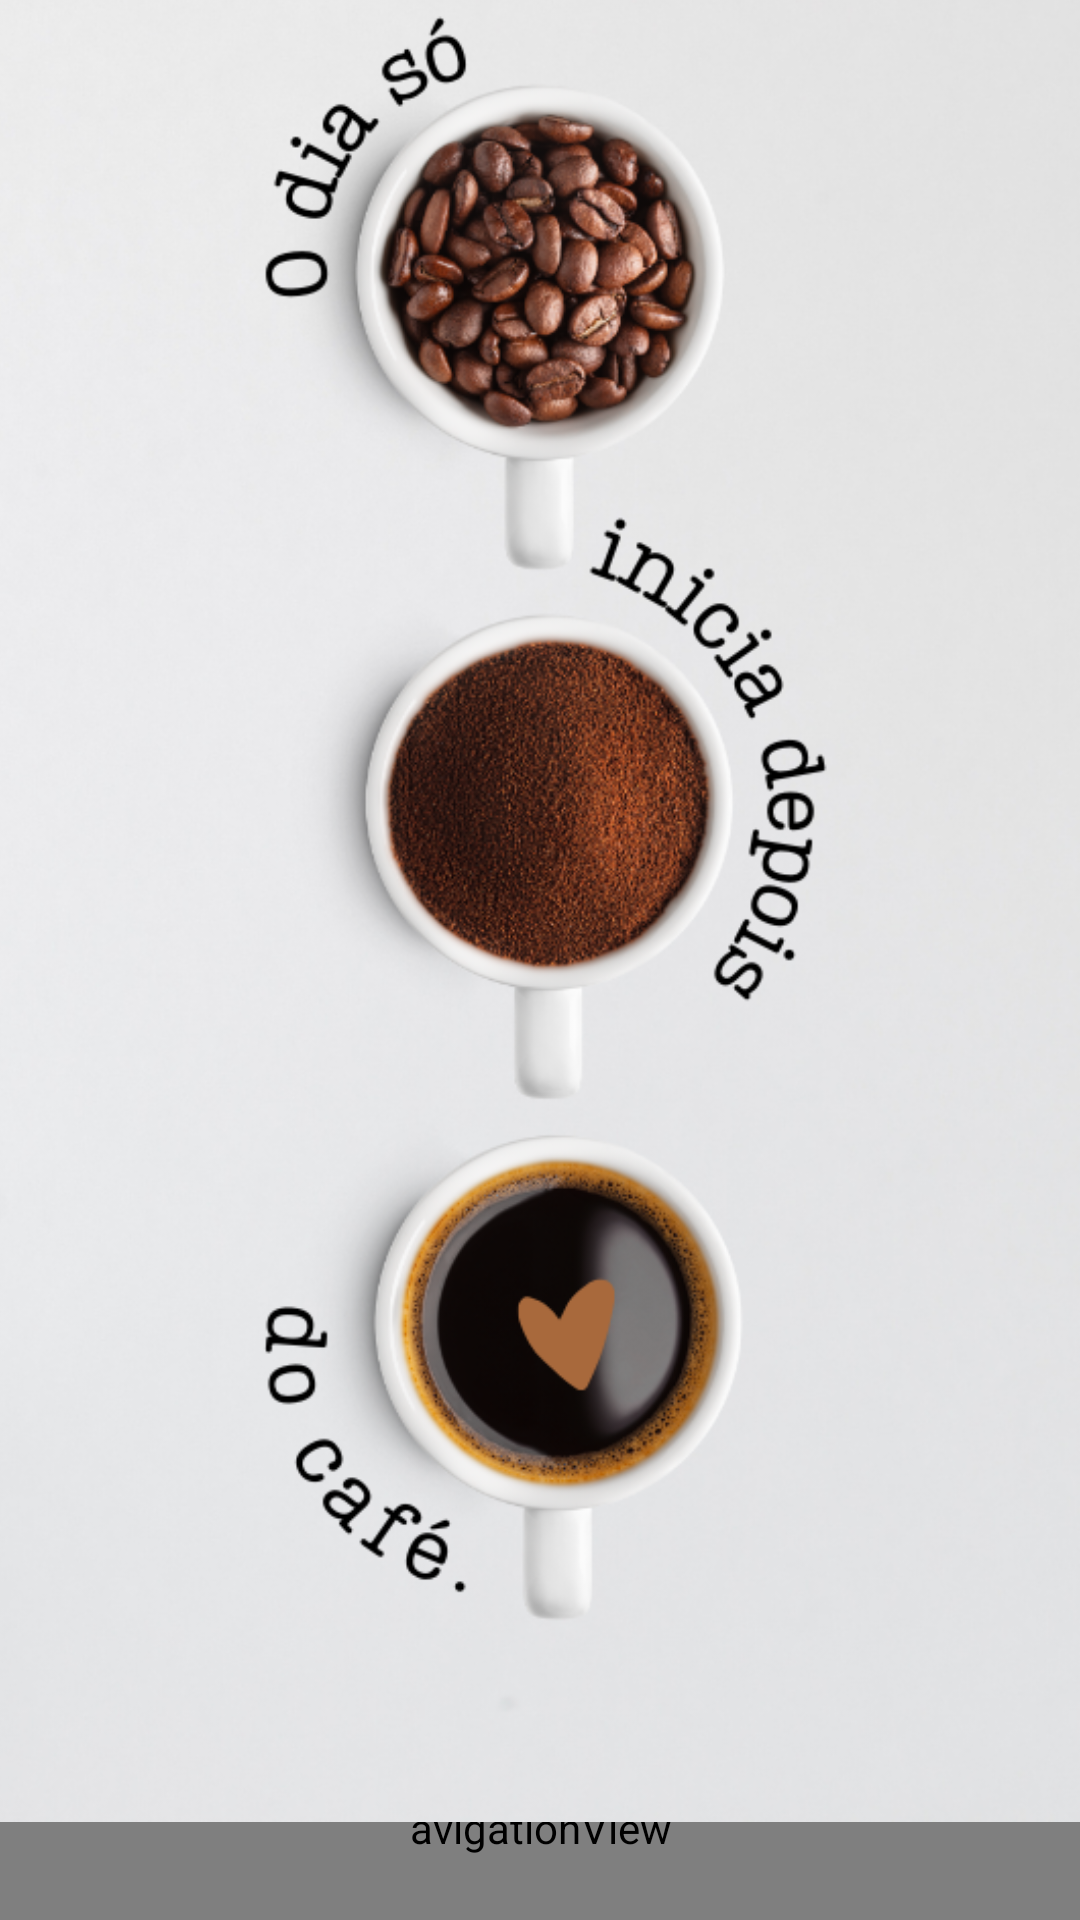

Layout XML and referenced resources for this Android screen:
<!-- AndroidManifest.xml: application theme Theme.TrabalhoFinal -->
<!-- res/layout/activity_main.xml -->
<?xml version="1.0" encoding="utf-8"?>
<androidx.constraintlayout.widget.ConstraintLayout xmlns:android="http://schemas.android.com/apk/res/android"
    xmlns:app="http://schemas.android.com/apk/res-auto"
    xmlns:tools="http://schemas.android.com/tools"
    android:id="@+id/main"
    android:layout_width="match_parent"
    android:layout_height="match_parent"
    tools:context=".MainActivity">

    <com.google.android.material.bottomnavigation.BottomNavigationView
        android:id="@+id/bottom_nav"
        android:layout_width="match_parent"
        android:layout_height="78dp"
        app:itemPaddingBottom="12dp"
        app:itemPaddingTop="12dp"
        app:layout_constraintBottom_toBottomOf="parent"
        app:layout_constraintEnd_toEndOf="parent"
        app:layout_constraintHorizontal_bias="0.0"
        app:layout_constraintStart_toStartOf="parent"
        app:labelVisibilityMode="labeled"
        app:menu="@menu/bottom_navbar" />

    <ImageView
        android:layout_width="410dp"
        android:layout_height="652dp"
        android:layout_margin="50dp"
        android:src="@drawable/designsemnome"
        app:layout_constraintBottom_toTopOf="@+id/bottom_nav"
        app:layout_constraintEnd_toEndOf="parent"
        app:layout_constraintStart_toStartOf="parent"
        app:layout_constraintTop_toTopOf="parent" />


</androidx.constraintlayout.widget.ConstraintLayout>
<!-- resources referenced by this layout -->
<resources>
  <!-- drawable designsemnome: png bitmap (drawable, 423176 bytes) -->
  <style name="Theme.TrabalhoFinal" parent="Theme.MaterialComponents.DayNight.NoActionBar">
          <item name="colorPrimary">#964B00</item>
      </style>
</resources>
